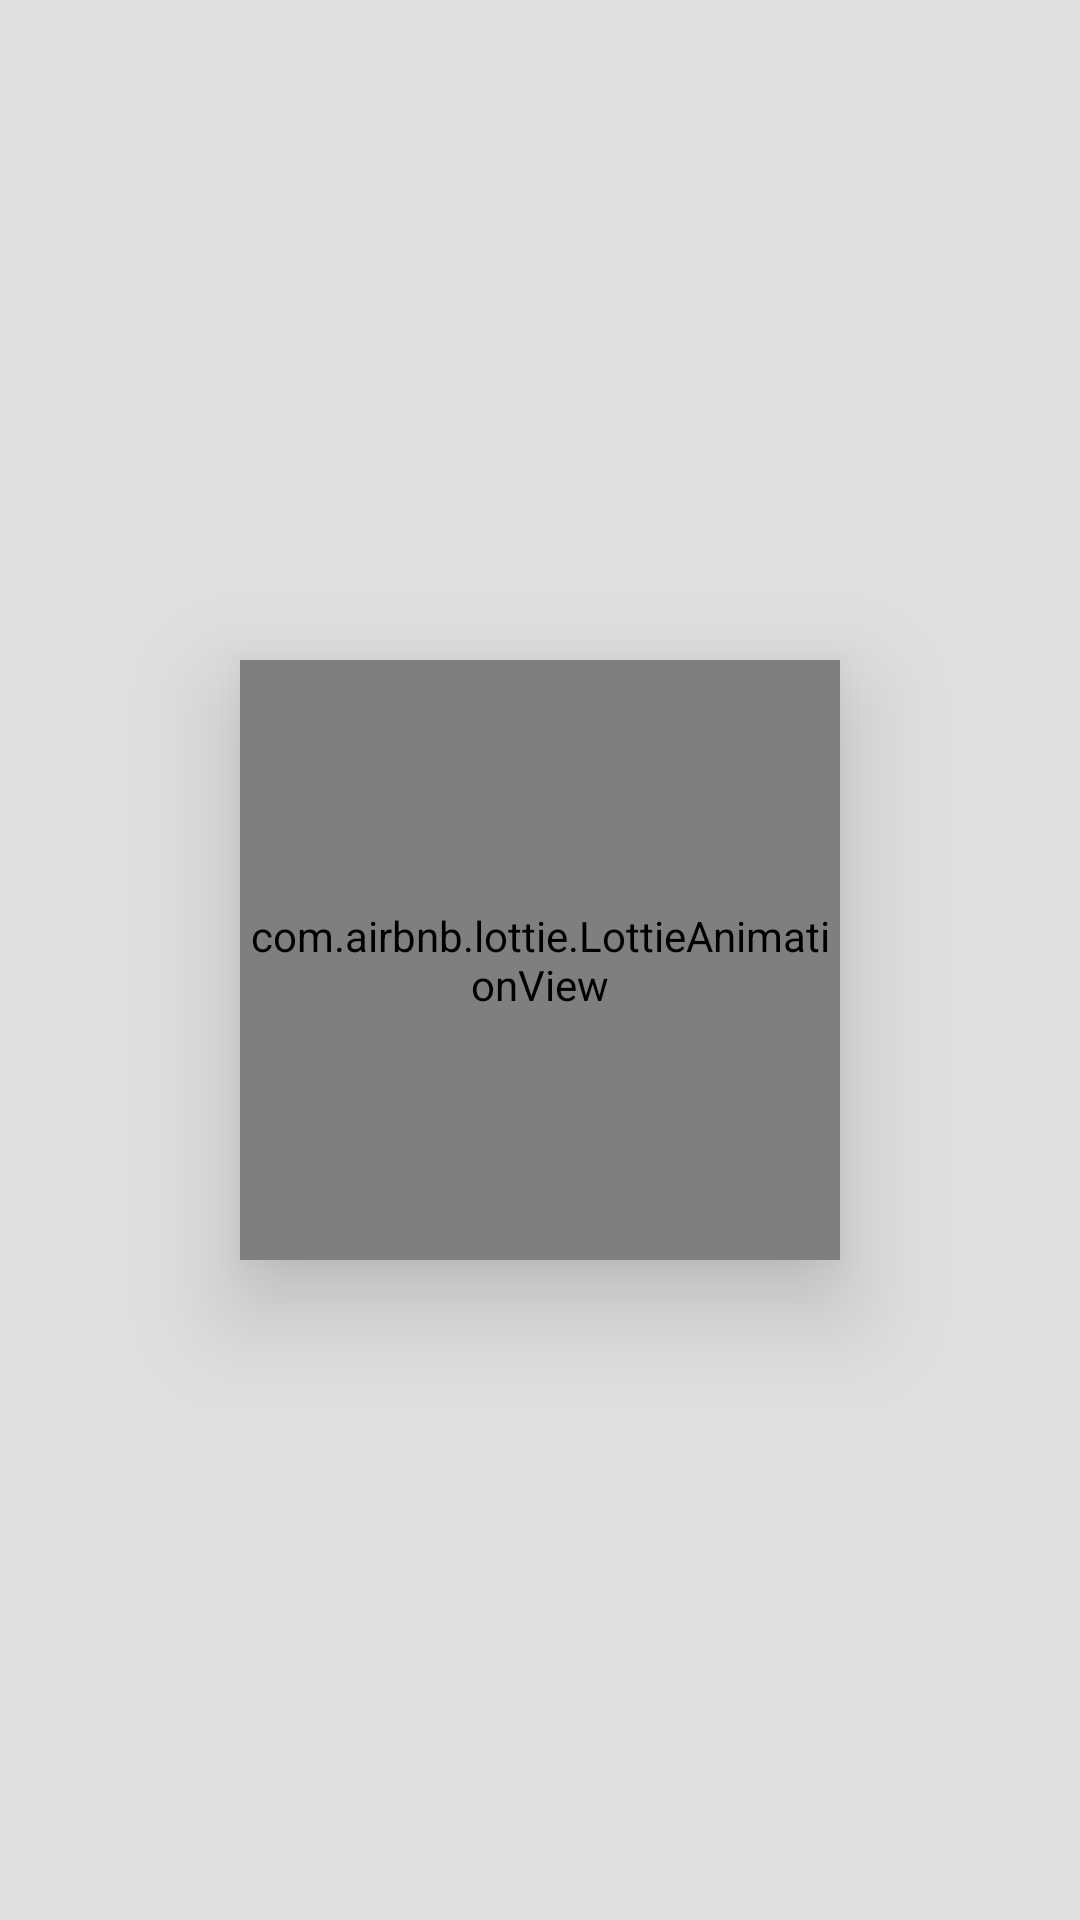

Layout XML and referenced resources for this Android screen:
<!-- AndroidManifest.xml: application theme Theme.HW17_1 -->
<!-- res/layout/fragment_coming_soon.xml -->
<?xml version="1.0" encoding="utf-8"?>
<FrameLayout xmlns:android="http://schemas.android.com/apk/res/android"
    xmlns:tools="http://schemas.android.com/tools"
    android:layout_width="match_parent"
    android:layout_height="match_parent"
    xmlns:app="http://schemas.android.com/apk/res-auto"
    tools:context=".ui.home.soon.ComingSoonFragment"
    android:background="@color/bright_grey">


    <androidx.recyclerview.widget.RecyclerView
        android:id="@+id/upcomingRecycler"
        android:layout_width="match_parent"
        android:layout_height="match_parent" />
    <com.airbnb.lottie.LottieAnimationView
        android:layout_width="200dp"
        android:layout_height="200dp"
        android:layout_gravity="center"
        app:lottie_autoPlay="true"
        android:id="@+id/loading_animation"
        app:lottie_loop="true"
        android:elevation="20dp"
        app:lottie_rawRes="@raw/loading"/>

    <TextView
        android:id="@+id/connectionFailedText"
        android:layout_width="wrap_content"
        android:layout_height="wrap_content"
        android:text="Connetion Failed!"
        android:textColor="@color/black"
        android:visibility="gone"
        android:textStyle="bold"
        android:layout_gravity="center"/>

    <Button
        android:layout_gravity="center"
        android:visibility="gone"
        android:layout_marginTop="50dp"
        android:id="@+id/retryButton"
        android:layout_width="wrap_content"
        android:layout_height="wrap_content"
        android:text="retry"/>
</FrameLayout>
<!-- resources referenced by this layout -->
<resources>
  <color name="black">#FF000000</color>
  <color name="bright_grey">#DFDFDF</color>
  <style name="Theme.HW17_1" parent="Theme.MaterialComponents.DayNight.DarkActionBar">
          
          <item name="colorPrimary">@color/grey</item>
          <item name="colorPrimaryVariant">@color/dark_grey</item>
          <item name="colorOnPrimary">@color/white</item>
          
          <item name="colorSecondary">@color/teal</item>
          <item name="colorSecondaryVariant">@color/ocean</item>
          <item name="colorOnSecondary">@color/black</item>
          
          <item name="android:statusBarColor" tools:targetApi="l">?attr/colorPrimaryVariant</item>
          
      </style>
  <color name="grey">#323232</color>
  <color name="dark_grey">#212121</color>
  <color name="white">#FFFFFFFF</color>
  <color name="teal">#14FFEC</color>
  <color name="ocean">#0D7377</color>
</resources>
